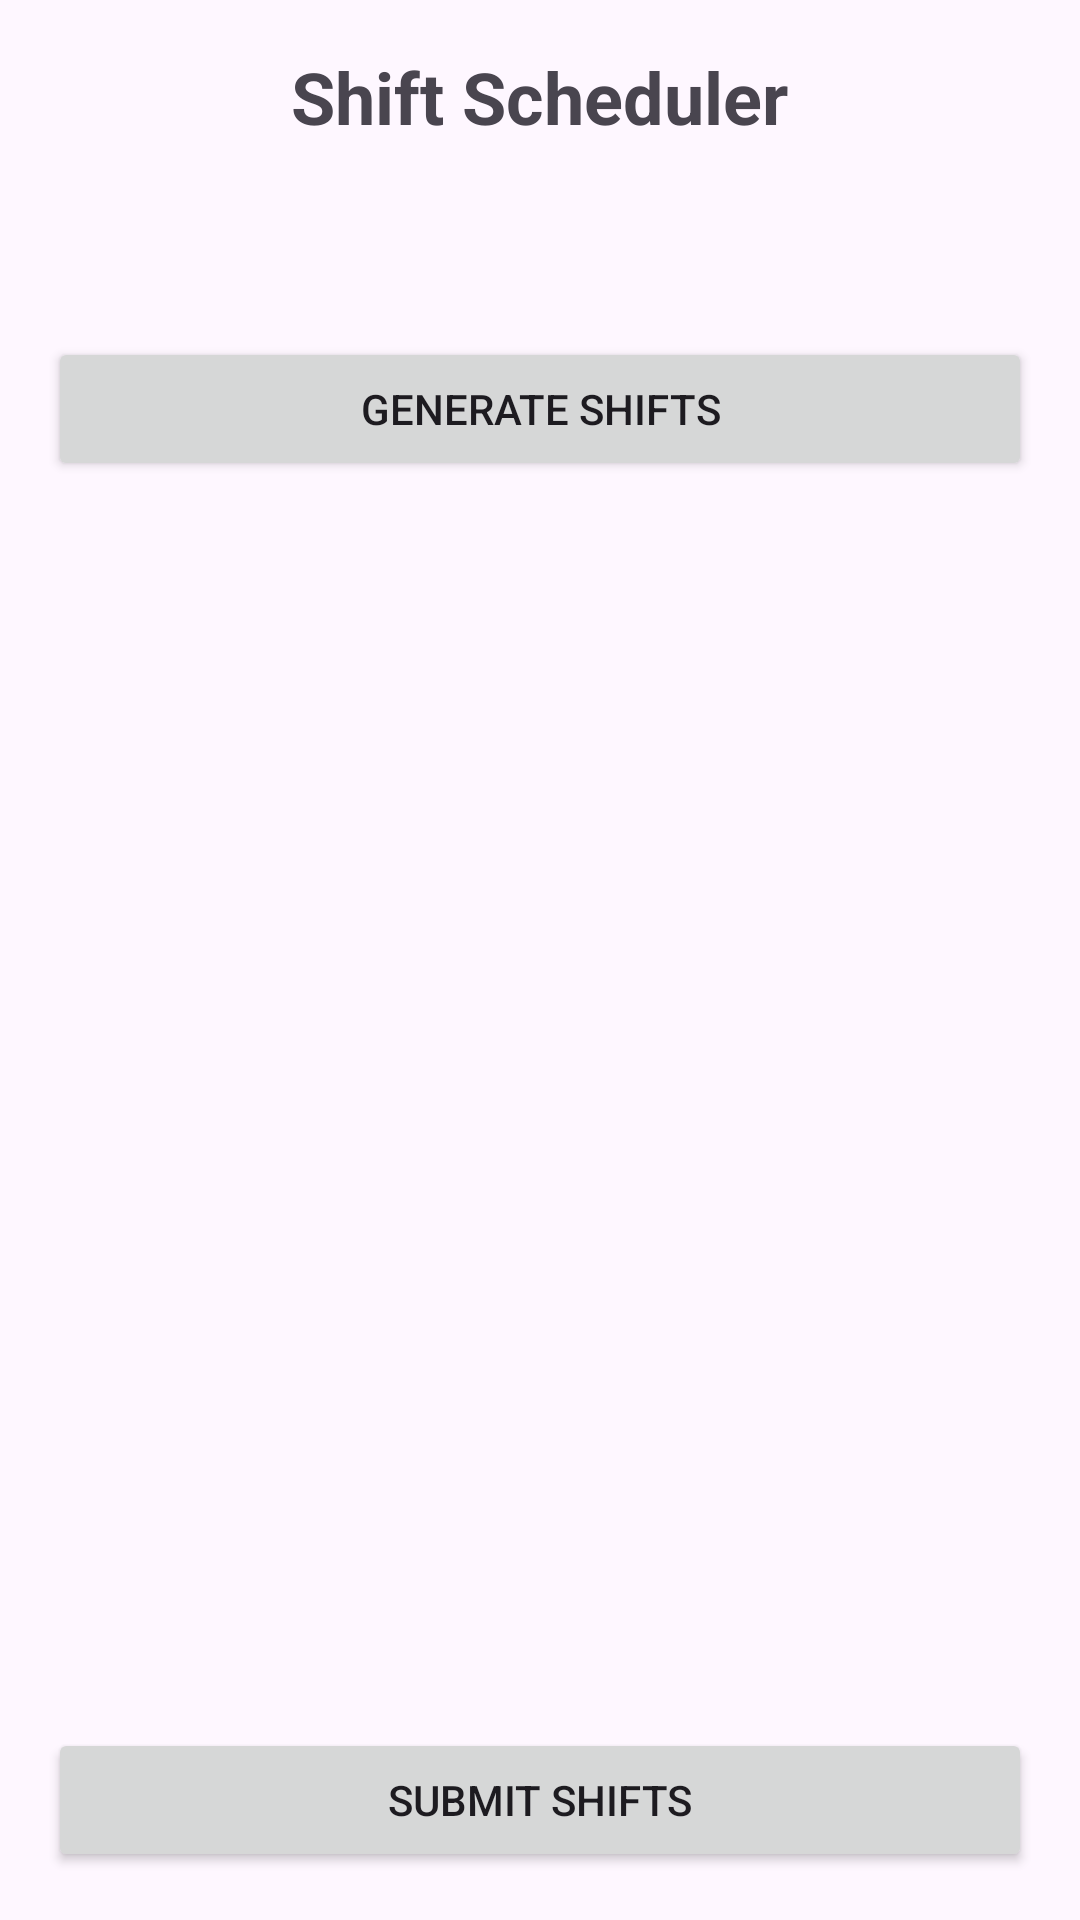

Layout XML and referenced resources for this Android screen:
<!-- AndroidManifest.xml: application theme Theme.EmployeeRoster -->
<!-- res/layout/activity_scheduler.xml -->
<?xml version="1.0" encoding="utf-8"?>
<LinearLayout xmlns:android="http://schemas.android.com/apk/res/android"
    android:layout_width="match_parent"
    android:layout_height="match_parent"
    android:orientation="vertical"
    android:padding="16dp">

    <TextView
        android:id="@+id/shift_scheduler_title"
        android:layout_width="wrap_content"
        android:layout_height="wrap_content"
        android:text="Shift Scheduler"
        android:textSize="24sp"
        android:textStyle="bold"
        android:layout_gravity="center_horizontal"
        android:layout_marginBottom="16dp" />

    <Spinner
        android:id="@+id/role_spinner"
        android:layout_width="match_parent"
        android:layout_height="48dp"
        android:padding="8dp"
        android:background="?attr/selectableItemBackground"
        android:prompt="@string/select_role_prompt" />

    <Button
        android:id="@+id/generate_shifts_button"
        android:layout_width="match_parent"
        android:layout_height="wrap_content"
        android:text="Generate Shifts"
        android:layout_marginBottom="16dp" />

    <ListView
        android:id="@+id/shifts_list_view"
        android:layout_width="match_parent"
        android:layout_height="0dp"
        android:layout_weight="1"
        android:divider="@android:color/darker_gray"
        android:dividerHeight="1dp"
        android:layout_marginBottom="16dp" />

    <Button
        android:id="@+id/submit_shifts_button"
        android:layout_width="match_parent"
        android:layout_height="wrap_content"
        android:text="Submit Shifts" />

</LinearLayout>
<!-- resources referenced by this layout -->
<resources>
  <string name="select_role_prompt">Select Role</string>
  <style name="Theme.EmployeeRoster" parent="Base.Theme.EmployeeRoster" />
  <style name="Base.Theme.EmployeeRoster" parent="Theme.Material3.DayNight.NoActionBar">
          
          
      </style>
</resources>
